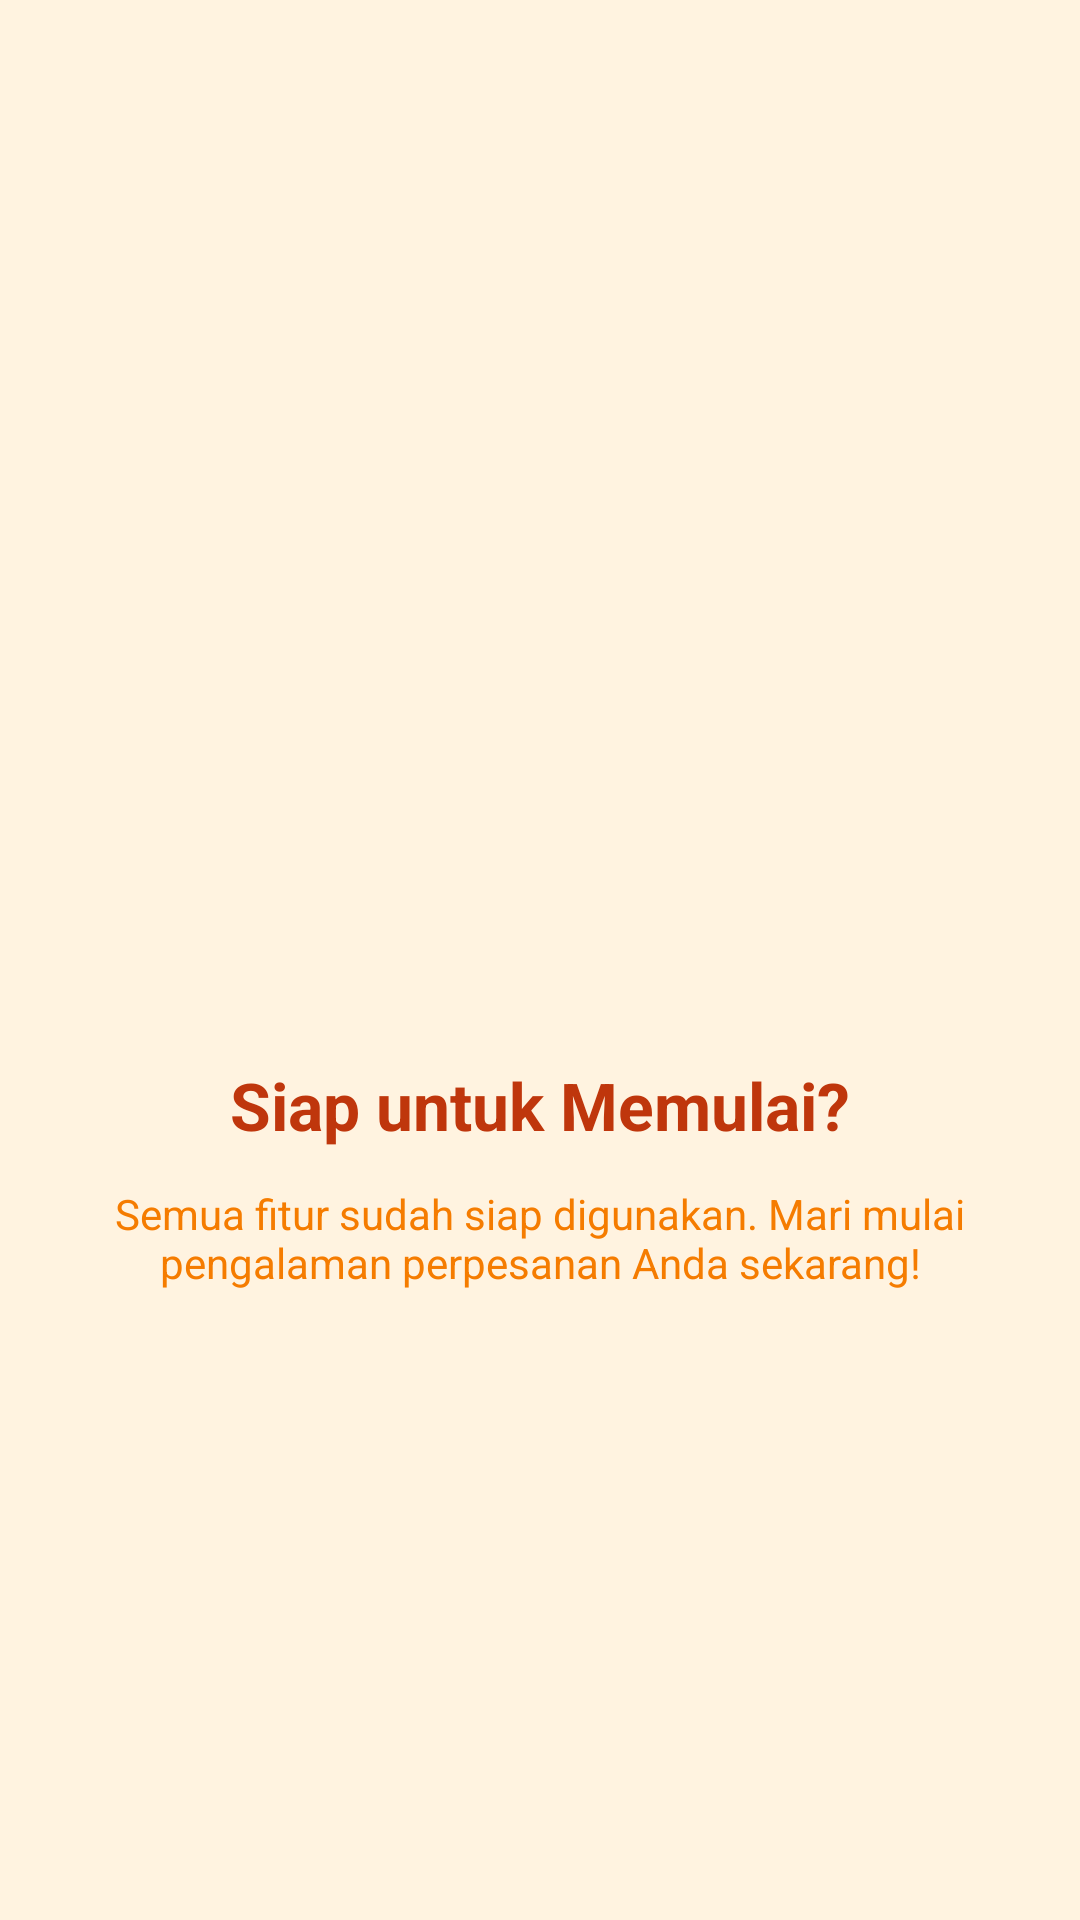

Write the Android layout XML for this screen, with the resource values it uses.
<!-- AndroidManifest.xml: application theme Theme.Mars_FarhanAlKhairi -->
<!-- res/layout/fragment_tutorial_3.xml -->
<?xml version="1.0" encoding="utf-8"?>
<androidx.constraintlayout.widget.ConstraintLayout
    xmlns:android="http://schemas.android.com/apk/res/android"
    xmlns:app="http://schemas.android.com/apk/res-auto"
    android:layout_width="match_parent"
    android:layout_height="match_parent"
    android:background="#FFF3E0"
    android:padding="24dp">

    <ImageView
        android:id="@+id/imgLogo3"
        android:layout_width="120dp"
        android:layout_height="120dp"
        android:src="@drawable/ic_home"
        android:contentDescription="Tutorial Logo 3"
        app:layout_constraintTop_toTopOf="parent"
        app:layout_constraintBottom_toTopOf="@id/tvTitle3"
        app:layout_constraintStart_toStartOf="parent"
        app:layout_constraintEnd_toEndOf="parent"
        app:layout_constraintVertical_chainStyle="packed" />

    <TextView
        android:id="@+id/tvTitle3"
        android:layout_width="0dp"
        android:layout_height="wrap_content"
        android:layout_marginTop="24dp"
        android:text="Siap untuk Memulai?"
        android:textColor="#BF360C"
        android:textSize="22sp"
        android:textStyle="bold"
        android:gravity="center"
        app:layout_constraintTop_toBottomOf="@id/imgLogo3"
        app:layout_constraintBottom_toTopOf="@id/tvDesc3"
        app:layout_constraintStart_toStartOf="parent"
        app:layout_constraintEnd_toEndOf="parent" />

    <TextView
        android:id="@+id/tvDesc3"
        android:layout_width="0dp"
        android:layout_height="wrap_content"
        android:layout_marginTop="12dp"
        android:text="Semua fitur sudah siap digunakan. Mari mulai pengalaman perpesanan Anda sekarang!"
        android:textColor="#F57C00"
        android:textSize="14sp"
        android:gravity="center"
        app:layout_constraintTop_toBottomOf="@id/tvTitle3"
        app:layout_constraintBottom_toBottomOf="parent"
        app:layout_constraintStart_toStartOf="parent"
        app:layout_constraintEnd_toEndOf="parent" />

</androidx.constraintlayout.widget.ConstraintLayout>
<!-- resources referenced by this layout -->
<resources>
  <style name="Theme.Mars_FarhanAlKhairi" parent="Base.Theme.Mars_FarhanAlKhairi" />
  <style name="Base.Theme.Mars_FarhanAlKhairi" parent="Theme.Material3.DayNight.NoActionBar">
          
          
      </style>
</resources>
